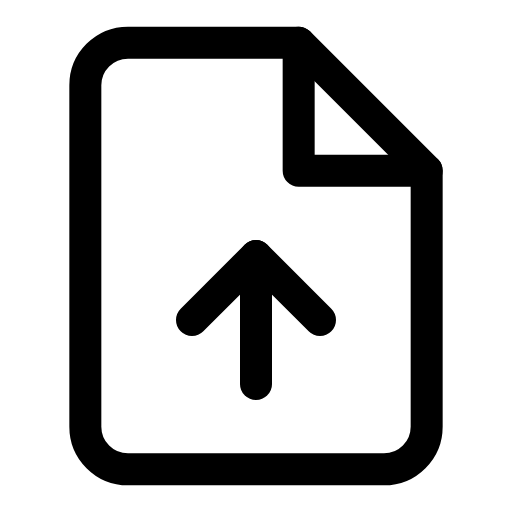
t = 0.00 s
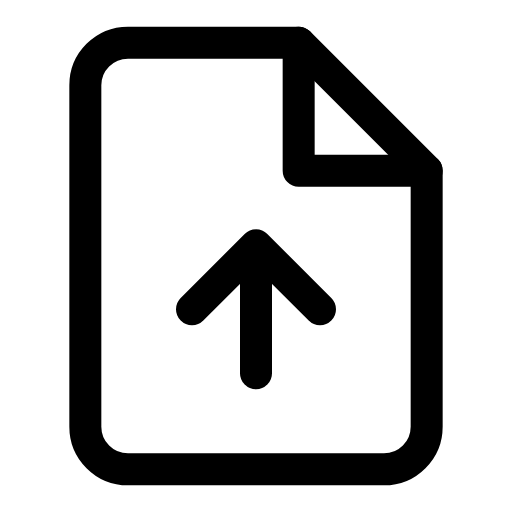
t = 0.19 s
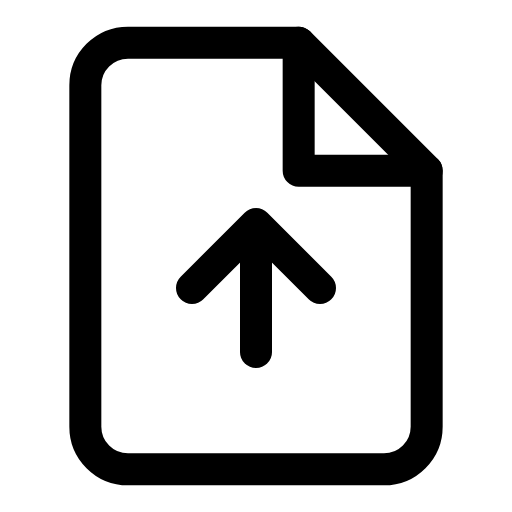
t = 0.56 s
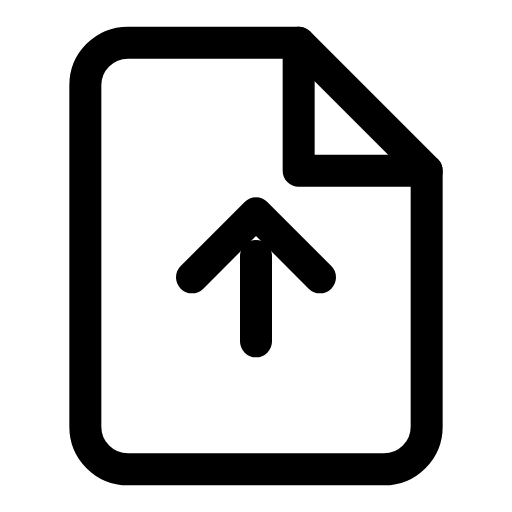
t = 0.75 s
t = 0.94 s: frame unchanged from t = 0.56 s, image omitted
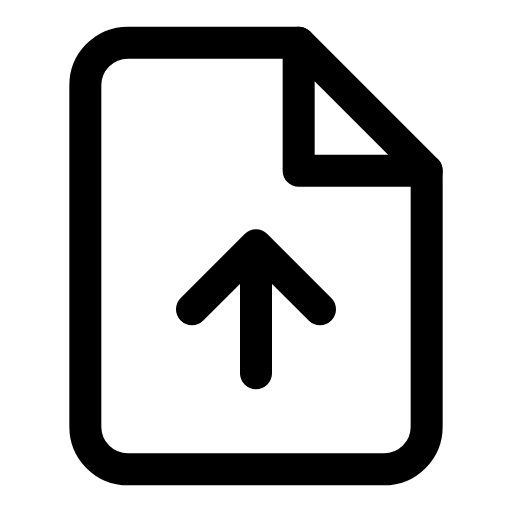
t = 1.31 s

The animated SVG that drew these frames (rendered in a browser with its animation timeline set to each time). Animation: 2 SMIL elements (animate=1,animateTransform=1); one cycle of 1.50 s, repeats indefinitely.

<svg viewBox="0 0 24 24" width="24" height="24" fill="none" stroke="currentColor" stroke-width="1.5" stroke-linecap="round" stroke-linejoin="round" xmlns="http://www.w3.org/2000/svg">
  <path d="M14 2H6a2 2 0 0 0-2 2v16a2 2 0 0 0 2 2h12a2 2 0 0 0 2-2V8z"/>
  <polyline points="14 2 14 8 20 8"/>
  <line x1="12" y1="18" x2="12" y2="12">
    <animate attributeName="y1" values="18;16;18" dur="1.5s" repeatCount="indefinite"/>
  </line>
  <polyline points="9 15 12 12 15 15">
    <animateTransform attributeName="transform" type="translate" values="0,0;0,-2;0,0" dur="1.5s" repeatCount="indefinite"/>
  </polyline>
</svg>
